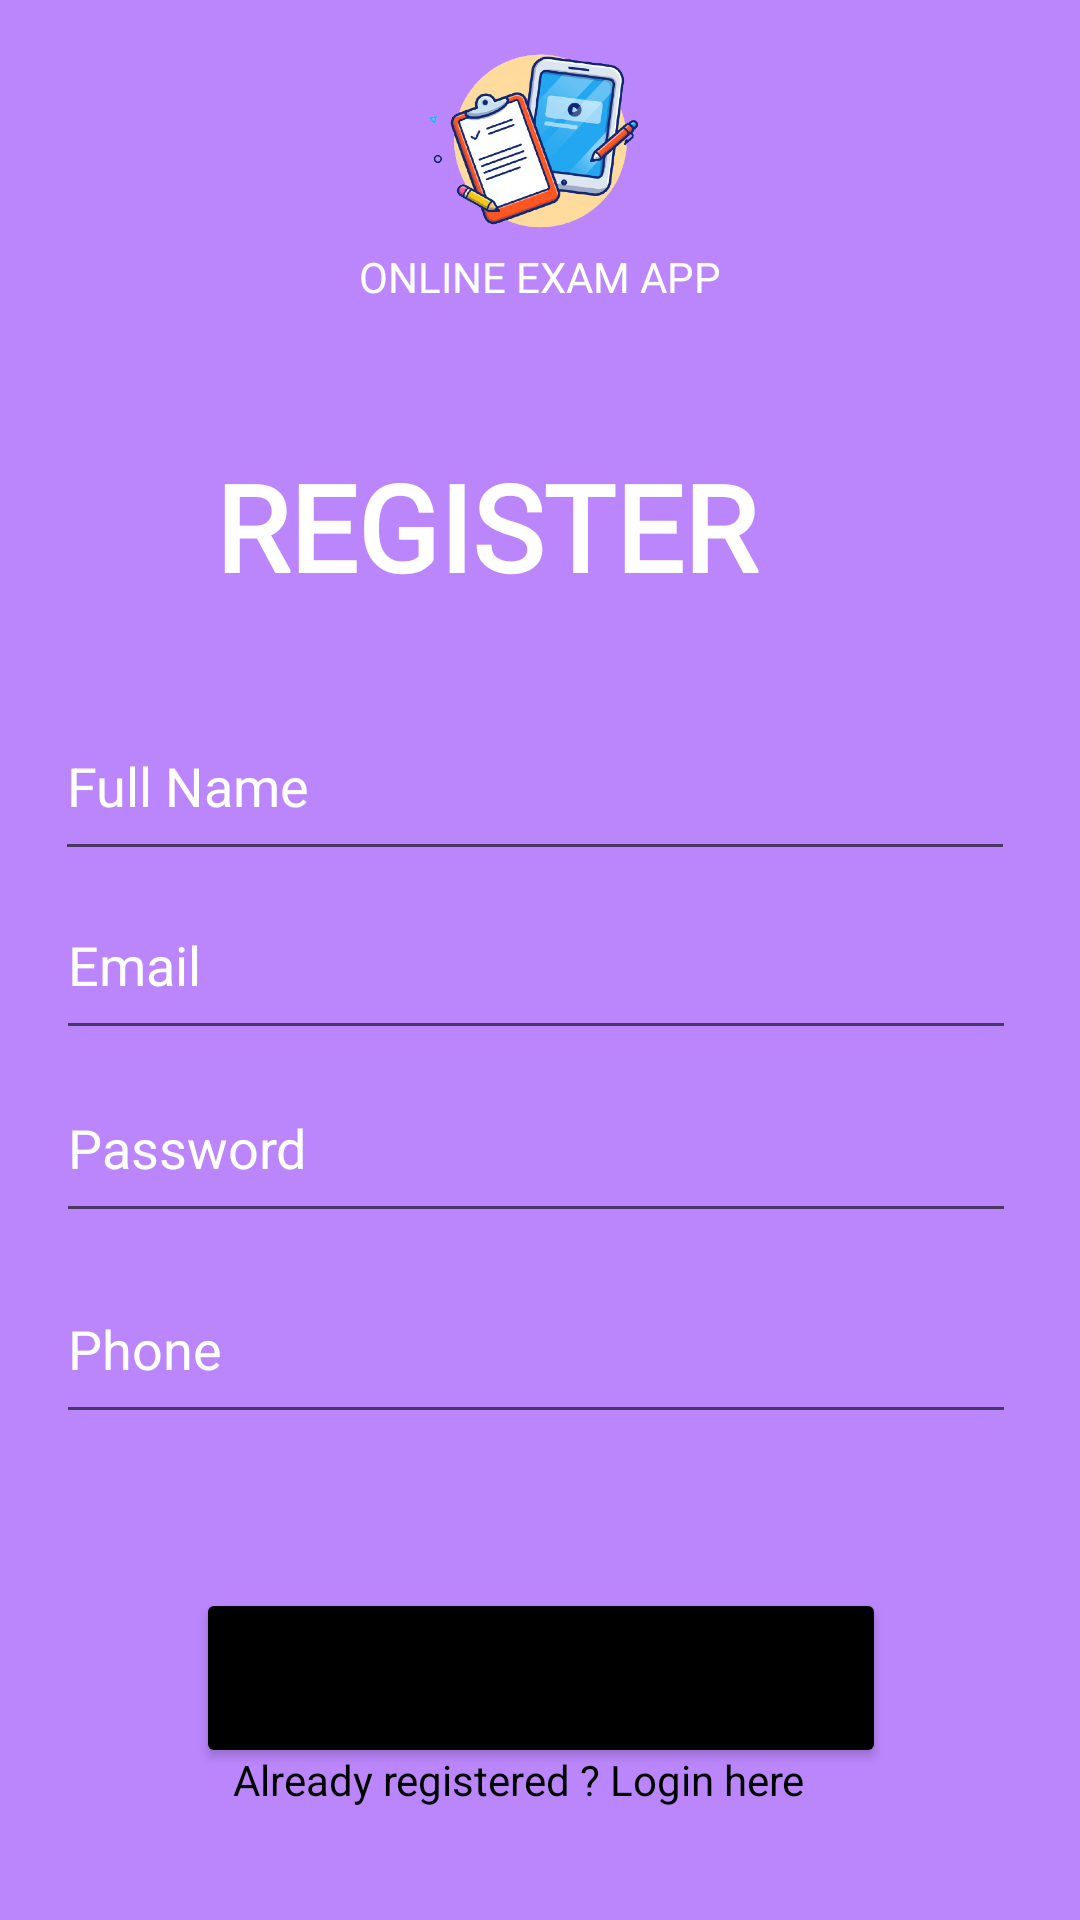

Layout XML and referenced resources for this Android screen:
<!-- AndroidManifest.xml: application theme Theme.OnlineExamApp -->
<!-- res/layout/activity_register.xml -->
<?xml version="1.0" encoding="utf-8"?>
<androidx.constraintlayout.widget.ConstraintLayout xmlns:android="http://schemas.android.com/apk/res/android"
    xmlns:app="http://schemas.android.com/apk/res-auto"
    xmlns:tools="http://schemas.android.com/tools"
    android:layout_width="match_parent"
    android:layout_height="match_parent"
    android:background="@color/purple_200"
    android:visibility="visible"
    tools:context=".Register">

    <TextView
        android:id="@+id/textView3"
        android:layout_width="217dp"
        android:layout_height="44dp"
        android:layout_alignParentStart="true"
        android:layout_alignParentLeft="true"
        android:layout_alignParentTop="true"
        android:layout_alignParentEnd="true"
        android:layout_alignParentRight="true"
        android:layout_alignParentBottom="true"
        android:fontFamily="@font/alegreya_sc"
        android:text="REGISTER"
        android:textColor="@color/white"
        android:textSize="40sp"
        android:textStyle="bold"
        app:layout_constraintBottom_toBottomOf="parent"
        app:layout_constraintEnd_toEndOf="parent"
        app:layout_constraintStart_toStartOf="parent"
        app:layout_constraintTop_toBottomOf="@+id/textView5"
        app:layout_constraintVertical_bias="0.095" />

    <ImageView
        android:id="@+id/imageView2"
        android:layout_width="181dp"
        android:layout_height="94dp"
        android:layout_alignParentStart="true"
        android:layout_alignParentLeft="true"
        android:layout_alignParentEnd="true"
        android:layout_alignParentRight="true"
        app:layout_constraintBottom_toBottomOf="@+id/progressBar"
        app:layout_constraintEnd_toEndOf="parent"
        app:layout_constraintStart_toStartOf="parent"
        app:layout_constraintTop_toTopOf="parent"
        app:layout_constraintVertical_bias="0.0"
        app:srcCompat="@drawable/online" />

    <TextView
        android:id="@+id/textView5"
        android:layout_width="169dp"
        android:layout_height="wrap_content"
        android:layout_alignParentStart="true"
        android:layout_alignParentLeft="true"
        android:layout_alignParentEnd="true"
        android:layout_alignParentRight="true"
        android:layout_alignParentBottom="true"
        android:fontFamily="@font/alegreya_sc"
        android:text="ONLINE EXAM APP"
        android:gravity="center"
        android:textColor="@color/white"
        app:layout_constraintBottom_toBottomOf="parent"
        app:layout_constraintEnd_toEndOf="parent"
        app:layout_constraintStart_toStartOf="parent"
        app:layout_constraintTop_toTopOf="parent"
        app:layout_constraintVertical_bias="0.133" />


    <EditText
        android:id="@+id/Name"
        android:layout_width="320dp"
        android:layout_height="60dp"
        android:layout_alignParentStart="true"
        android:layout_alignParentLeft="true"
        android:layout_alignParentTop="true"
        android:layout_alignParentEnd="true"
        android:layout_alignParentRight="true"
        android:layout_alignParentBottom="true"
        android:hint="Full Name"
        android:inputType="textPersonName"
        android:textColor="@color/white"
        android:textColorHint="@color/white"
        app:layout_constraintBottom_toBottomOf="parent"
        app:layout_constraintEnd_toEndOf="parent"
        app:layout_constraintHorizontal_bias="0.455"
        app:layout_constraintStart_toStartOf="parent"
        app:layout_constraintTop_toTopOf="@+id/imageView2"
        app:layout_constraintVertical_bias="0.397" />

    <EditText
        android:id="@+id/Email"
        android:layout_width="320dp"
        android:layout_height="60dp"
        android:layout_alignParentStart="true"
        android:layout_alignParentLeft="true"
        android:layout_alignParentEnd="true"
        android:layout_alignParentRight="true"
        android:layout_alignParentBottom="true"
        android:ems="10"
        android:hint="Email"
        android:inputType="textEmailAddress"
        android:textColor="@color/white"
        android:textColorHint="@color/white"
        app:layout_constraintBottom_toBottomOf="parent"
        app:layout_constraintEnd_toEndOf="parent"
        app:layout_constraintHorizontal_bias="0.466"
        app:layout_constraintStart_toStartOf="parent"
        app:layout_constraintTop_toTopOf="parent" />

    <EditText
        android:id="@+id/password"
        android:layout_width="320dp"
        android:layout_height="60dp"
        android:layout_alignParentStart="true"
        android:layout_alignParentLeft="true"
        android:layout_alignParentEnd="true"
        android:layout_alignParentRight="true"
        android:layout_alignParentBottom="true"
        android:ems="10"
        android:textColor="@color/white"
        android:hint="Password"
        android:inputType="textPassword"
        android:textColorHint="@color/white"
        app:layout_constraintBottom_toBottomOf="parent"
        app:layout_constraintEnd_toEndOf="parent"
        app:layout_constraintHorizontal_bias="0.468"
        app:layout_constraintStart_toStartOf="parent"
        app:layout_constraintTop_toTopOf="parent"
        app:layout_constraintVertical_bias="0.605" />

    <EditText
        android:id="@+id/phone"
        android:layout_width="320dp"
        android:layout_height="60dp"
        android:layout_alignParentStart="true"
        android:layout_alignParentLeft="true"
        android:layout_alignParentEnd="true"
        android:layout_alignParentRight="true"
        android:layout_alignParentBottom="true"
        android:ems="10"
        android:textColor="@color/white"
        android:hint="Phone"
        android:inputType="textPhonetic"
        android:textColorHint="@color/white"
        app:layout_constraintBottom_toBottomOf="@+id/progressBar"
        app:layout_constraintEnd_toEndOf="parent"
        app:layout_constraintHorizontal_bias="0.463"
        app:layout_constraintStart_toStartOf="parent"
        app:layout_constraintTop_toTopOf="parent"
        app:layout_constraintVertical_bias="0.741" />

    <Button
        android:id="@+id/registerBtn"
        android:layout_width="230dp"
        android:layout_height="60dp"
        android:layout_alignParentStart="true"
        android:layout_alignParentLeft="true"
        android:layout_alignParentTop="true"
        android:layout_alignParentEnd="true"
        android:layout_alignParentRight="true"
        android:layout_alignParentBottom="true"
        android:layout_marginTop="525dp"
        android:backgroundTint="@color/black"
        android:text="Register"
        app:layout_constraintBottom_toBottomOf="parent"
        app:layout_constraintEnd_toEndOf="parent"
        app:layout_constraintHorizontal_bias="0.502"
        app:layout_constraintStart_toStartOf="parent"
        app:layout_constraintTop_toTopOf="@+id/imageView2"
        app:layout_constraintVertical_bias="0.08" />

    <TextView
        android:id="@+id/createText"
        android:layout_width="205dp"
        android:layout_height="20dp"
        android:layout_alignParentStart="true"
        android:layout_alignParentLeft="true"
        android:layout_alignParentTop="true"
        android:layout_alignParentEnd="true"
        android:layout_alignParentRight="true"
        android:layout_alignParentBottom="true"
        android:layout_marginTop="20dp"
        android:text="Already registered ? Login here"
        android:textColor="@color/black"
        app:layout_constraintBottom_toBottomOf="parent"
        app:layout_constraintEnd_toEndOf="parent"
        app:layout_constraintStart_toStartOf="parent"
        app:layout_constraintTop_toTopOf="@id/registerBtn"
        app:layout_constraintVertical_bias="0.484" />

    <ProgressBar
        android:id="@+id/progressBar"
        style="?android:attr/progressBarStyle"
        android:layout_width="30dp"
        android:layout_height="30dp"
        android:layout_alignParentEnd="true"
        android:layout_alignParentRight="true"
        android:layout_alignParentBottom="true"
        android:visibility="invisible"
        app:layout_constraintBottom_toBottomOf="parent"
        app:layout_constraintEnd_toEndOf="parent"
        app:layout_constraintHorizontal_bias="0.498"
        app:layout_constraintStart_toStartOf="parent"
        app:layout_constraintTop_toTopOf="@+id/createText"
        app:layout_constraintVertical_bias="0.405" />

</androidx.constraintlayout.widget.ConstraintLayout>
<!-- resources referenced by this layout -->
<resources>
  <!-- drawable online: png bitmap (drawable, 149450 bytes) -->
  <style name="Theme.OnlineExamApp" parent="Theme.MaterialComponents.DayNight.DarkActionBar">
          
          <item name="colorPrimary">@color/purple_500</item>
          <item name="colorPrimaryVariant">@color/purple_700</item>
          <item name="colorOnPrimary">@color/white</item>
          
          <item name="colorSecondary">@color/teal_200</item>
          <item name="colorSecondaryVariant">@color/teal_700</item>
          <item name="colorOnSecondary">@color/black</item>
          
          <item name="android:statusBarColor" tools:targetApi="l">?attr/colorPrimaryVariant</item>
          
      </style>
  <!-- not gathered from this repository: default colours our renderer supplied (Android Studio template values) -->
  <color name="purple_200">#FFBB86FC</color>
  <color name="purple_500">#FF6200EE</color>
  <color name="purple_700">#FF3700B3</color>
  <color name="teal_200">#FF03DAC5</color>
  <color name="teal_700">#FF018786</color>
  <color name="black">#FF000000</color>
  <color name="white">#FFFFFFFF</color>
</resources>
